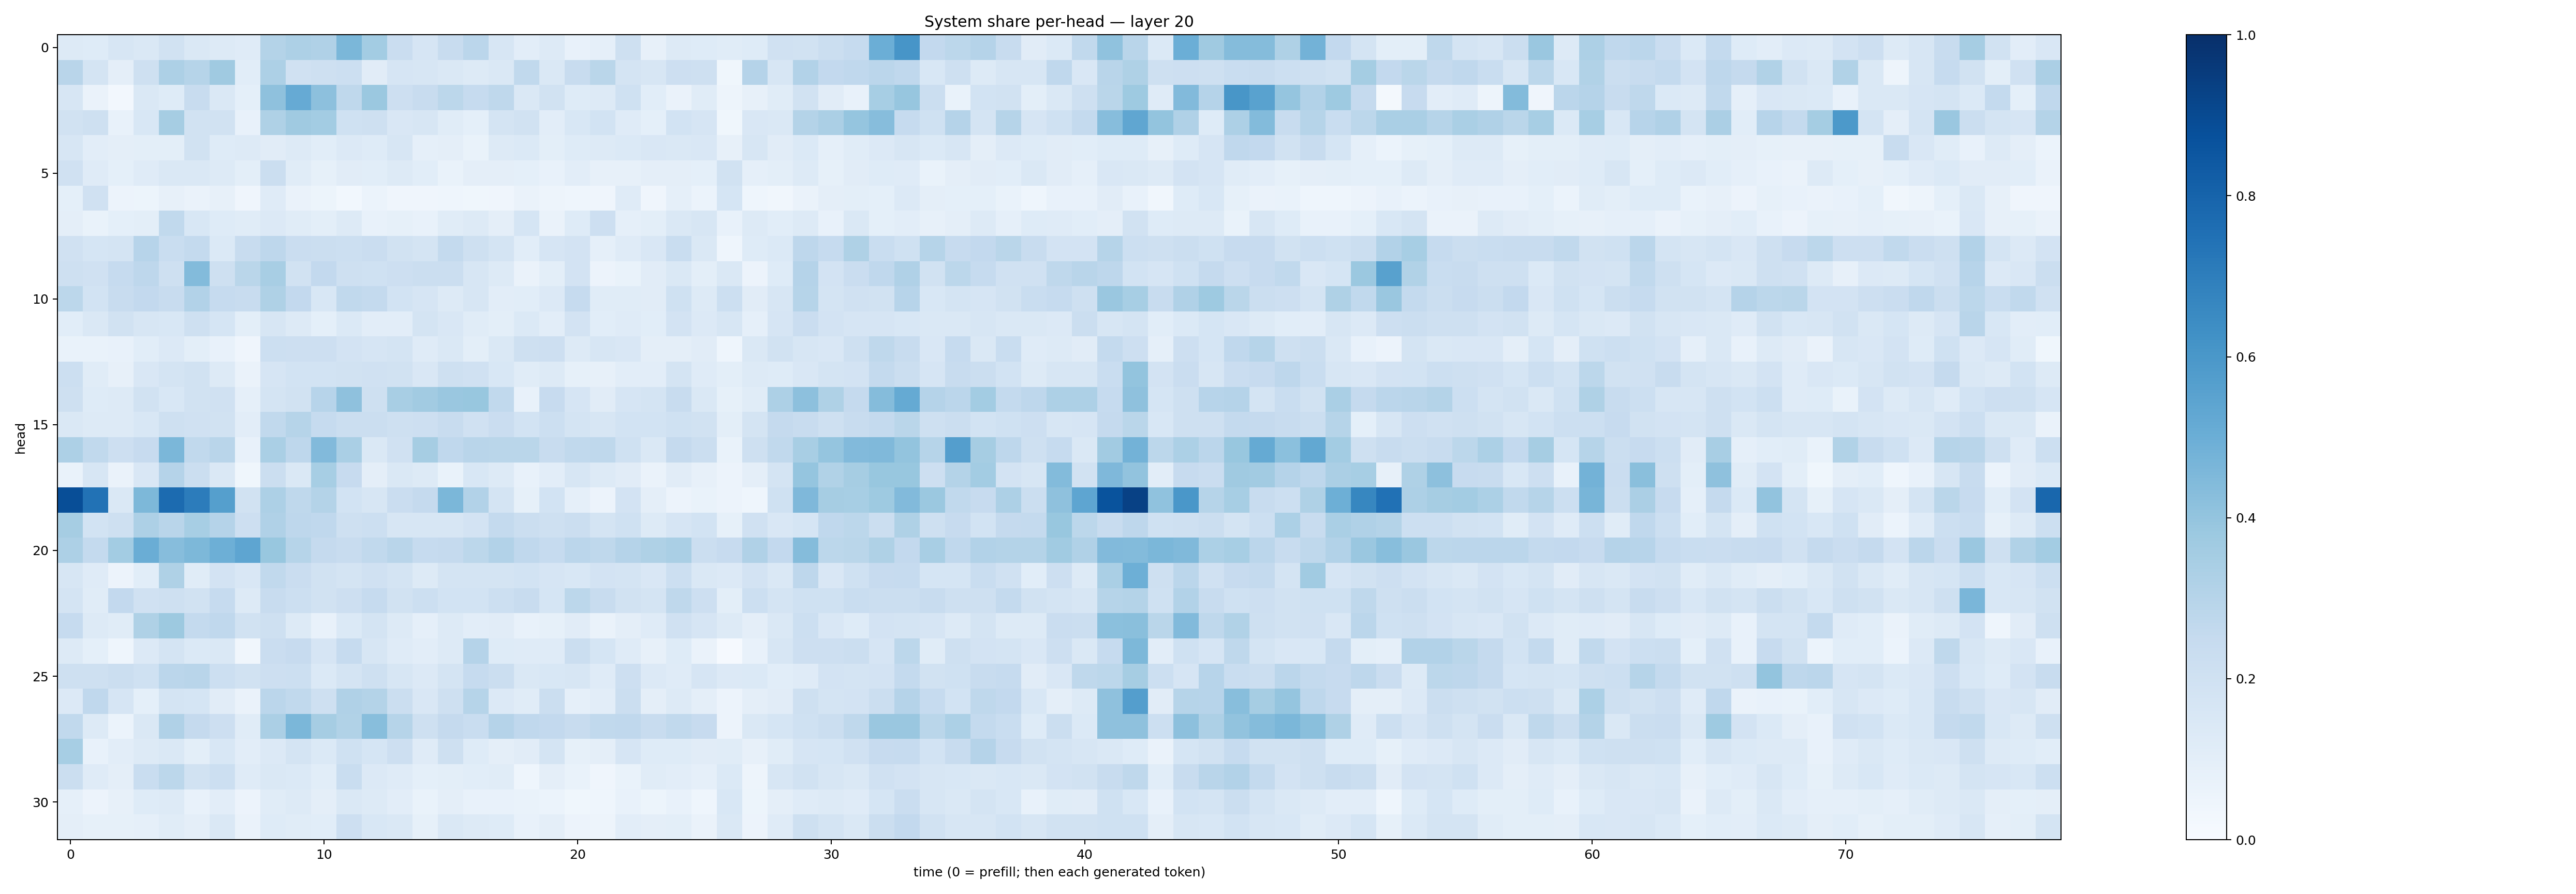

The file beside this chart, header and first rows:
0.12656175, 0.12336853, 0.15962164, 0.14732447, 0.18754277, 0.14225143, 0.13206805, 0.12023361, 0.30506936, 0.32697967, 0.31754652, 0.45774823, 0.35850987, 0.22903618, 0.16784126, 0.238817, 0.2847545, 0.16249919, 0.103792615, 0.12597738, 0.07039523, 0.0874871, 0.2074641, 0.07936071
0.2917, 0.1736, 0.09626, 0.2041, 0.325, 0.2971, 0.3699, 0.1066, 0.3255, 0.1957, 0.2068, 0.2167, 0.111, 0.1652, 0.1598, 0.1439, 0.1297, 0.1416, 0.263, 0.1418, 0.2368, 0.2873, 0.1761, 0.1637
0.1569, 0.06603, 0.0236, 0.1432, 0.124, 0.2369, 0.1453, 0.09329, 0.4124, 0.5156, 0.4142, 0.2721, 0.3823, 0.211, 0.238, 0.2781, 0.2468, 0.2701, 0.1439, 0.1893, 0.1241, 0.1309, 0.2024, 0.109
0.1901, 0.2058, 0.07704, 0.1538, 0.3508, 0.1948, 0.1944, 0.07246, 0.321, 0.3683, 0.3577, 0.1994, 0.2042, 0.1501, 0.1571, 0.1156, 0.09082, 0.1721, 0.1926, 0.1026, 0.1554, 0.1861, 0.1175, 0.0937
0.1631, 0.1054, 0.09396, 0.09852, 0.1002, 0.1877, 0.1224, 0.1306, 0.113, 0.1283, 0.1069, 0.1342, 0.1244, 0.1589, 0.0866, 0.09715, 0.06664, 0.1297, 0.1375, 0.0996, 0.1248, 0.131, 0.1385, 0.1521
0.1989, 0.1186, 0.08991, 0.1208, 0.1434, 0.1473, 0.1287, 0.1006, 0.2216, 0.1142, 0.08493, 0.1103, 0.1088, 0.1303, 0.1082, 0.0697, 0.09497, 0.09578, 0.09368, 0.07506, 0.1026, 0.08042, 0.08086, 0.09727
0.09078, 0.1968, 0.05849, 0.05403, 0.07987, 0.0649, 0.08201, 0.04238, 0.1196, 0.06509, 0.05133, 0.03086, 0.05956, 0.04004, 0.04218, 0.04589, 0.03821, 0.04273, 0.06326, 0.05025, 0.04671, 0.04017, 0.1189, 0.04169
0.09734, 0.06867, 0.0911, 0.0984, 0.2636, 0.1524, 0.1248, 0.1136, 0.1357, 0.1167, 0.1013, 0.1303, 0.07472, 0.08552, 0.07717, 0.1146, 0.1274, 0.09486, 0.1716, 0.06456, 0.1239, 0.211, 0.08872, 0.09922
0.1958, 0.17, 0.1762, 0.2943, 0.2339, 0.2576, 0.1393, 0.2409, 0.2738, 0.2301, 0.2233, 0.2184, 0.2284, 0.192, 0.1762, 0.2573, 0.2095, 0.1776, 0.1088, 0.1669, 0.1797, 0.08724, 0.1193, 0.1486
0.2072, 0.1988, 0.2498, 0.2747, 0.2099, 0.4379, 0.21, 0.2864, 0.3415, 0.1949, 0.2591, 0.2067, 0.2021, 0.2117, 0.2239, 0.2244, 0.1636, 0.1295, 0.06343, 0.1015, 0.1832, 0.05809, 0.06894, 0.1104
0.2805, 0.1857, 0.2397, 0.2603, 0.2391, 0.3095, 0.2493, 0.2412, 0.3217, 0.2613, 0.1557, 0.262, 0.254, 0.1851, 0.1643, 0.1291, 0.1626, 0.1023, 0.1092, 0.1339, 0.2484, 0.1167, 0.1148, 0.1132
0.1057, 0.1441, 0.1891, 0.1573, 0.1545, 0.2098, 0.1714, 0.1003, 0.159, 0.1313, 0.09267, 0.1397, 0.1048, 0.104, 0.1719, 0.15, 0.1171, 0.09772, 0.1398, 0.1046, 0.1804, 0.1067, 0.1184, 0.1088
0.06987, 0.06705, 0.07201, 0.1064, 0.1358, 0.101, 0.0743, 0.04231, 0.2168, 0.2137, 0.213, 0.1799, 0.1651, 0.179, 0.1174, 0.1458, 0.09922, 0.146, 0.2038, 0.2122, 0.1266, 0.1578, 0.1518, 0.09447
0.2161, 0.1139, 0.07863, 0.1523, 0.1733, 0.1889, 0.1299, 0.06289, 0.1669, 0.1857, 0.1866, 0.1945, 0.1973, 0.1951, 0.15, 0.2091, 0.196, 0.1537, 0.1158, 0.1274, 0.08574, 0.08014, 0.1027, 0.1026
0.2083, 0.1243, 0.1293, 0.1885, 0.1531, 0.1896, 0.1973, 0.08935, 0.1762, 0.1892, 0.2951, 0.4123, 0.2071, 0.3421, 0.3627, 0.3865, 0.3886, 0.2638, 0.07779, 0.2435, 0.1652, 0.1119, 0.1674, 0.1796
0.1484, 0.1253, 0.1321, 0.1524, 0.2047, 0.1964, 0.194, 0.1023, 0.2643, 0.2999, 0.2488, 0.2249, 0.2219, 0.2088, 0.212, 0.2349, 0.1959, 0.2273, 0.1857, 0.2183, 0.178, 0.1599, 0.186, 0.1841
0.3254, 0.2655, 0.2129, 0.2449, 0.4584, 0.2648, 0.2916, 0.07704, 0.3376, 0.2739, 0.4431, 0.3382, 0.1478, 0.1974, 0.3498, 0.2694, 0.2925, 0.2853, 0.2862, 0.2359, 0.2626, 0.2734, 0.2025, 0.1482
0.06765, 0.1581, 0.06376, 0.1493, 0.302, 0.2199, 0.1426, 0.03713, 0.2198, 0.144, 0.3466, 0.2425, 0.09703, 0.1472, 0.1295, 0.06991, 0.1544, 0.1293, 0.07603, 0.105, 0.1584, 0.1267, 0.1097, 0.06301
0.8863, 0.7452, 0.1469, 0.4556, 0.773, 0.705, 0.5646, 0.1933, 0.3278, 0.2723, 0.3074, 0.1873, 0.1619, 0.2286, 0.2522, 0.4592, 0.3109, 0.1768, 0.08456, 0.1862, 0.08975, 0.0555, 0.1806, 0.09384
0.3481, 0.1859, 0.2036, 0.3279, 0.2893, 0.3454, 0.3035, 0.2148, 0.3199, 0.2768, 0.2662, 0.2089, 0.2149, 0.1604, 0.1601, 0.1576, 0.1799, 0.2566, 0.2251, 0.204, 0.2243, 0.1745, 0.202, 0.1317
0.3257, 0.2574, 0.356, 0.5014, 0.4327, 0.457, 0.4944, 0.5383, 0.3871, 0.2971, 0.2515, 0.2387, 0.2623, 0.2898, 0.2478, 0.2515, 0.2805, 0.3113, 0.2666, 0.2481, 0.2814, 0.2722, 0.3009, 0.3205
0.1622, 0.1186, 0.05637, 0.1059, 0.3234, 0.1165, 0.1821, 0.1502, 0.2622, 0.2272, 0.1899, 0.1791, 0.1968, 0.1727, 0.1307, 0.1727, 0.1751, 0.1787, 0.186, 0.1654, 0.1543, 0.1805, 0.1742, 0.1509
0.1761, 0.1155, 0.2609, 0.1958, 0.2044, 0.1944, 0.2485, 0.1267, 0.2421, 0.2175, 0.1952, 0.2117, 0.2472, 0.1942, 0.2176, 0.1867, 0.1867, 0.2158, 0.2371, 0.1716, 0.2776, 0.2412, 0.1909, 0.1773
0.2474, 0.1265, 0.1149, 0.3227, 0.3775, 0.2548, 0.2692, 0.1943, 0.2073, 0.1293, 0.07431, 0.1367, 0.1734, 0.1302, 0.08595, 0.1322, 0.1019, 0.1096, 0.07555, 0.08528, 0.1126, 0.066, 0.09453, 0.1192
0.1266, 0.09352, 0.04593, 0.1337, 0.1781, 0.1384, 0.1432, 0.03484, 0.2274, 0.2444, 0.166, 0.2476, 0.1637, 0.1196, 0.1036, 0.1289, 0.3046, 0.1216, 0.1181, 0.1179, 0.2257, 0.1681, 0.12, 0.07817
0.2093, 0.2048, 0.2235, 0.2015, 0.2821, 0.2894, 0.2166, 0.1929, 0.2117, 0.2182, 0.1368, 0.1792, 0.2074, 0.1633, 0.1345, 0.1727, 0.2464, 0.2233, 0.1407, 0.1533, 0.164, 0.1184, 0.2127, 0.1352
0.1341, 0.2662, 0.1676, 0.09297, 0.1748, 0.1705, 0.1132, 0.06399, 0.2842, 0.2618, 0.2062, 0.3199, 0.3068, 0.2235, 0.1499, 0.2049, 0.2981, 0.1339, 0.1156, 0.2246, 0.08622, 0.1031, 0.2223, 0.09662
0.265, 0.1314, 0.05898, 0.1449, 0.3168, 0.2512, 0.2138, 0.1135, 0.3335, 0.4595, 0.3513, 0.3129, 0.429, 0.2969, 0.2056, 0.2514, 0.2338, 0.3029, 0.2674, 0.2594, 0.24, 0.2621, 0.2691, 0.236
0.3448, 0.07615, 0.1037, 0.1324, 0.1426, 0.09874, 0.1524, 0.1043, 0.1359, 0.1733, 0.1405, 0.2019, 0.17, 0.2123, 0.1207, 0.2076, 0.1229, 0.09505, 0.1121, 0.1724, 0.08583, 0.09386, 0.1648, 0.1224
0.226, 0.1191, 0.09571, 0.2322, 0.2805, 0.1916, 0.2151, 0.1192, 0.144, 0.1375, 0.109, 0.2339, 0.1359, 0.1196, 0.0899, 0.09937, 0.1083, 0.1143, 0.04433, 0.09478, 0.06711, 0.04071, 0.06833, 0.1154
0.08855, 0.05801, 0.081, 0.1219, 0.1289, 0.07728, 0.1038, 0.0563, 0.1169, 0.129, 0.09576, 0.1412, 0.1293, 0.1041, 0.06855, 0.09616, 0.07142, 0.07214, 0.07005, 0.0616, 0.03782, 0.04397, 0.0769, 0.05082
0.09709, 0.08435, 0.08397, 0.08784, 0.1168, 0.09527, 0.141, 0.06587, 0.1214, 0.1157, 0.1071, 0.2138, 0.1532, 0.1427, 0.08368, 0.1461, 0.1318, 0.1228, 0.07181, 0.09458, 0.05753, 0.04965, 0.1036, 0.09642
